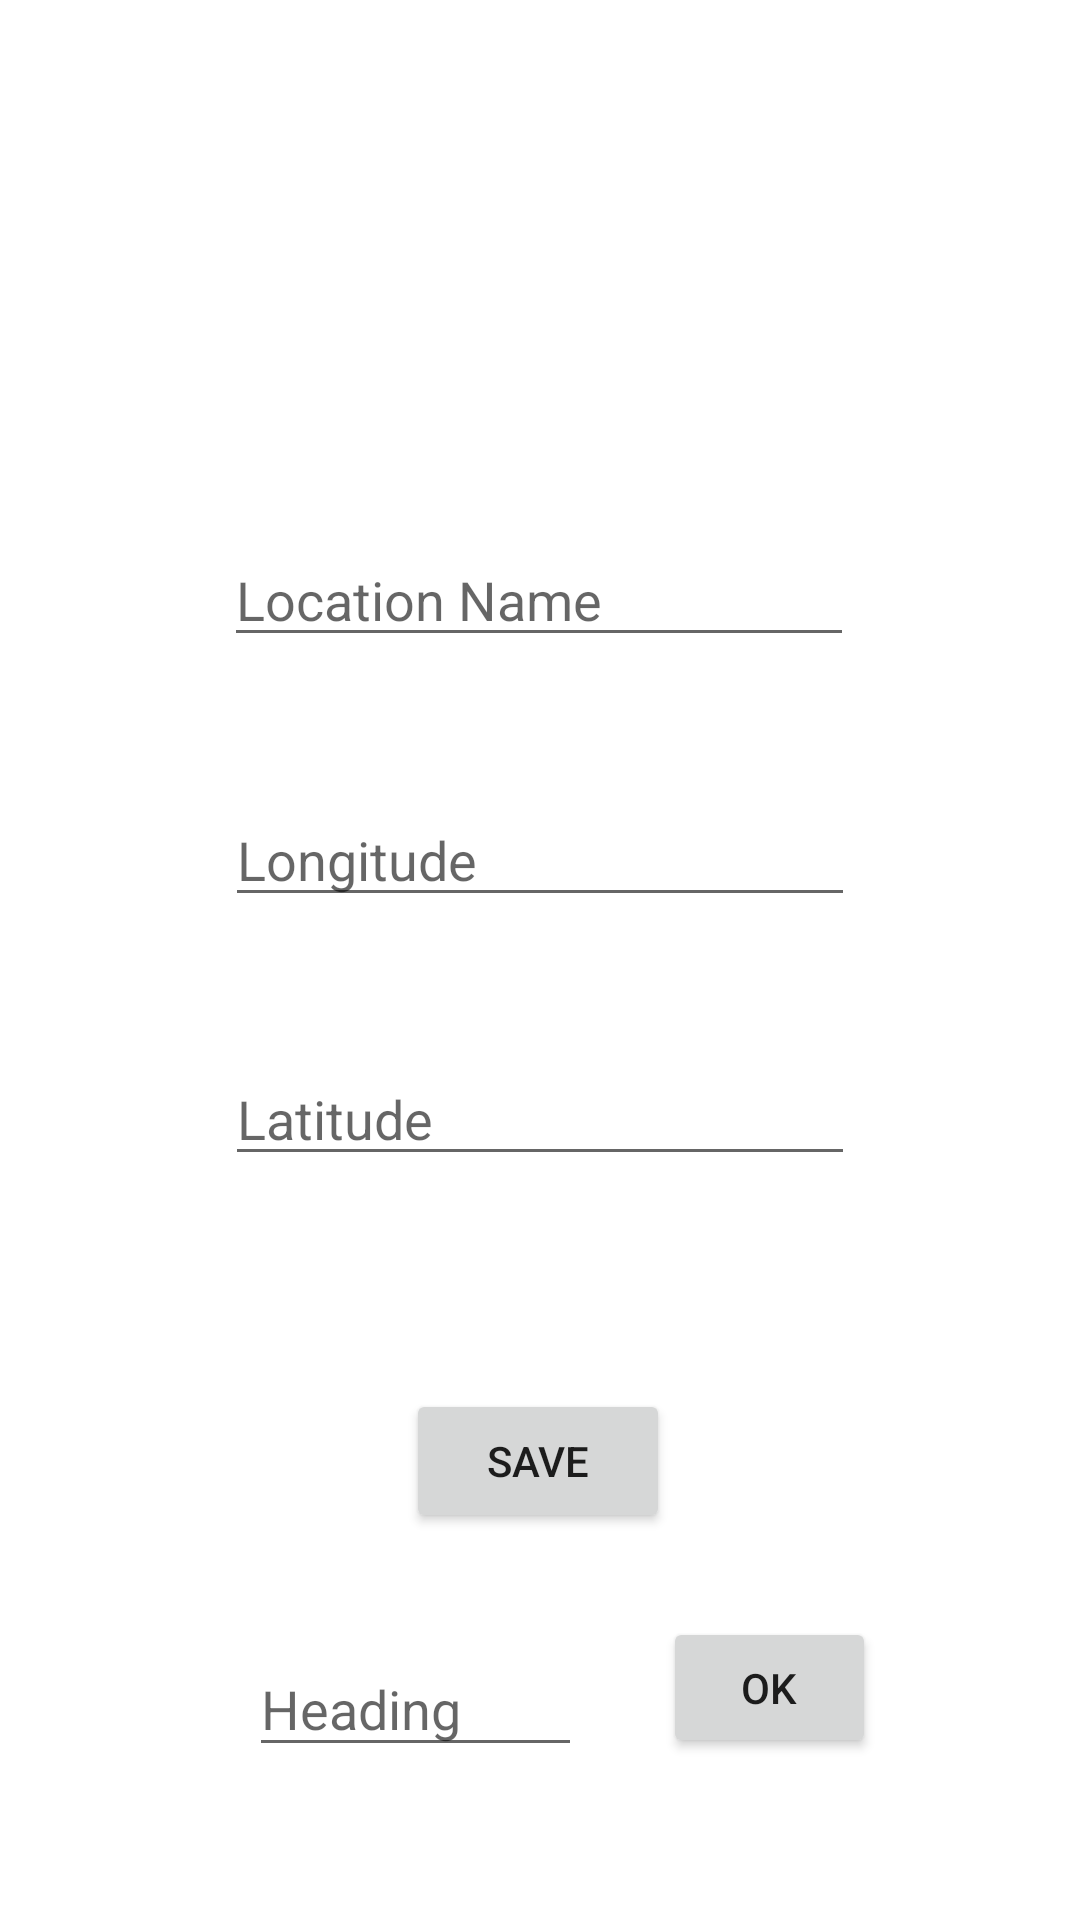

Reconstruct the res/layout file that produces this screen, plus the resources it refers to.
<!-- AndroidManifest.xml: application theme Theme.Cse110team2 -->
<!-- res/layout/activity_input_location.xml -->
<?xml version="1.0" encoding="utf-8"?>
<androidx.constraintlayout.widget.ConstraintLayout xmlns:android="http://schemas.android.com/apk/res/android"
    xmlns:app="http://schemas.android.com/apk/res-auto"
    xmlns:tools="http://schemas.android.com/tools"
    android:layout_width="match_parent"
    android:layout_height="match_parent"
    tools:context=".InputLocation">

    <TextView
        android:id="@+id/textView"
        android:layout_width="wrap_content"
        android:layout_height="wrap_content"
        android:layout_marginStart="8dp"
        android:layout_marginTop="166dp"
        android:layout_marginEnd="9dp"
        android:layout_marginBottom="527dp"
        android:text="Please enter location and name"
        android:textSize="24dp"
        app:layout_constraintBottom_toBottomOf="parent"
        app:layout_constraintEnd_toEndOf="parent"
        app:layout_constraintStart_toStartOf="parent"
        app:layout_constraintTop_toTopOf="parent" />

    <EditText
        android:id="@+id/location_name"
        android:layout_width="wrap_content"
        android:layout_height="wrap_content"
        android:ems="10"
        android:hint="Location Name"
        android:inputType="textPersonName"
        app:layout_constraintBottom_toBottomOf="parent"
        app:layout_constraintEnd_toEndOf="parent"
        app:layout_constraintHorizontal_bias="0.497"
        app:layout_constraintStart_toStartOf="parent"
        app:layout_constraintTop_toBottomOf="@+id/textView"
        app:layout_constraintVertical_bias="0.114" />

    <EditText
        android:id="@+id/location_lon"
        android:layout_width="wrap_content"
        android:layout_height="wrap_content"
        android:ems="10"
        android:hint="Longitude"
        android:inputType="textPersonName"
        app:layout_constraintBottom_toTopOf="@+id/location_lat"
        app:layout_constraintEnd_toEndOf="parent"
        app:layout_constraintStart_toStartOf="parent"
        app:layout_constraintTop_toBottomOf="@+id/location_name" />

    <EditText
        android:id="@+id/location_lat"
        android:layout_width="wrap_content"
        android:layout_height="wrap_content"
        android:layout_marginBottom="248dp"
        android:ems="10"
        android:hint="Latitude"
        android:inputType="textPersonName"
        app:layout_constraintBottom_toBottomOf="parent"
        app:layout_constraintEnd_toEndOf="parent"
        app:layout_constraintStart_toStartOf="parent" />

    <Button
        android:id="@+id/location_save_btn"
        android:layout_width="wrap_content"
        android:layout_height="wrap_content"
        android:onClick="onLocationSaveBtnClicked"
        android:text="SAVE"
        app:layout_constraintBottom_toBottomOf="parent"
        app:layout_constraintEnd_toEndOf="parent"
        app:layout_constraintHorizontal_bias="0.498"
        app:layout_constraintStart_toStartOf="parent"
        app:layout_constraintTop_toBottomOf="@+id/location_lat"
        app:layout_constraintVertical_bias="0.355" />

    <EditText
        android:id="@+id/heading_text"
        android:layout_width="111dp"
        android:layout_height="42dp"
        android:layout_marginTop="36dp"
        android:ems="10"
        android:inputType="textPersonName"
        android:hint="Heading"
        app:layout_constraintEnd_toEndOf="parent"
        app:layout_constraintHorizontal_bias="0.333"
        app:layout_constraintStart_toStartOf="parent"
        app:layout_constraintTop_toBottomOf="@+id/location_save_btn" />

    <Button
        android:id="@+id/heading_save_button"
        android:layout_width="71dp"
        android:layout_height="47dp"
        android:layout_marginStart="25dp"

        android:layout_marginTop="28dp"
        android:onClick="onHeadingSaveBtnClicked"
        android:text="OK"
        app:layout_constraintEnd_toEndOf="parent"
        app:layout_constraintHorizontal_bias="0.028"
        app:layout_constraintStart_toEndOf="@+id/heading_text"
        app:layout_constraintTop_toBottomOf="@+id/location_save_btn" />
</androidx.constraintlayout.widget.ConstraintLayout>
<!-- resources referenced by this layout -->
<resources>
  <style name="Theme.Cse110team2" parent="Theme.MaterialComponents.DayNight.DarkActionBar">
          
          <item name="colorPrimary">@color/purple_500</item>
          <item name="colorPrimaryVariant">@color/purple_700</item>
          <item name="colorOnPrimary">@color/white</item>
          
          <item name="colorSecondary">@color/teal_200</item>
          <item name="colorSecondaryVariant">@color/teal_700</item>
          <item name="colorOnSecondary">@color/black</item>
          
          <item name="android:statusBarColor">?attr/colorPrimaryVariant</item>
          
      </style>
  <!-- not gathered from this repository: default colours our renderer supplied (Android Studio template values) -->
  <color name="purple_500">#FF6200EE</color>
  <color name="purple_700">#FF3700B3</color>
  <color name="teal_200">#FF03DAC5</color>
  <color name="teal_700">#FF018786</color>
  <color name="black">#FF000000</color>
  <color name="white">#FFFFFFFF</color>
</resources>
